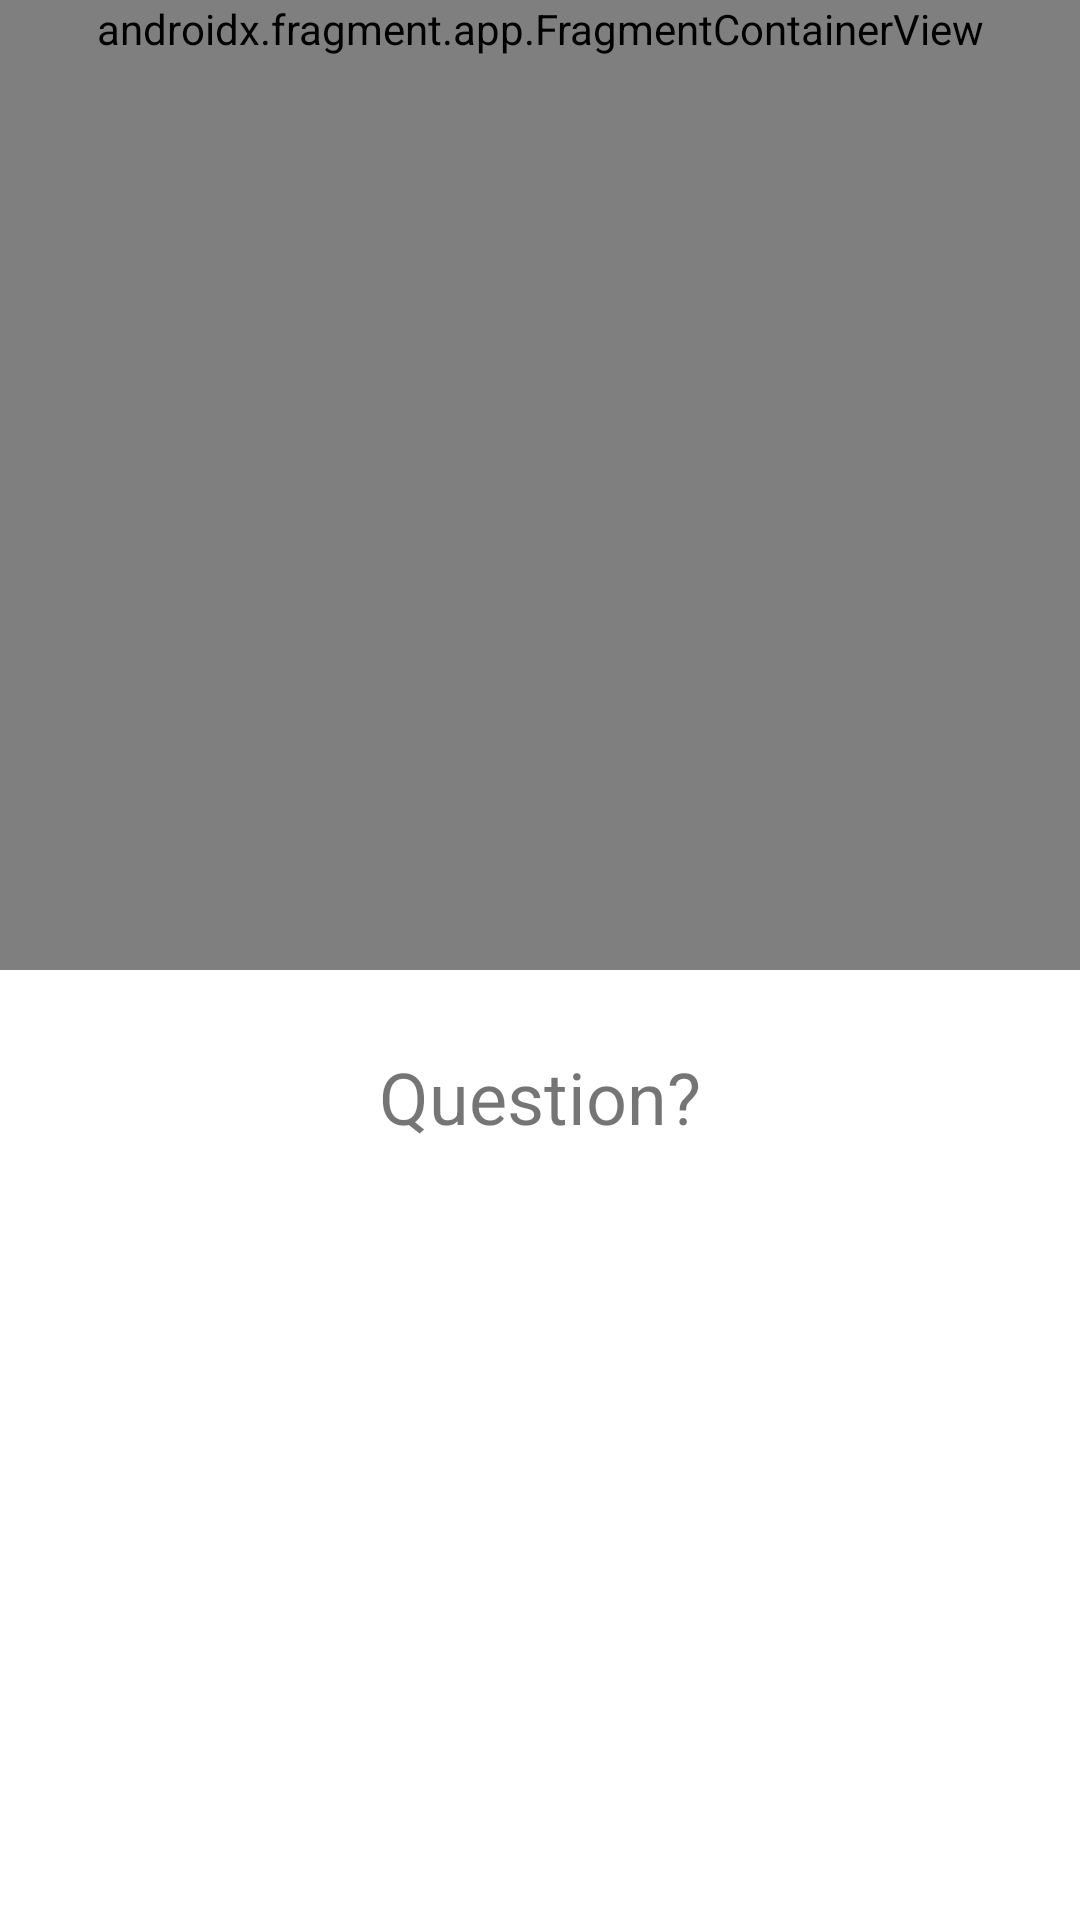

Layout XML and referenced resources for this Android screen:
<!-- AndroidManifest.xml: application theme Theme.ChildHelp -->
<!-- res/layout/activity_chiffre.xml -->
<?xml version="1.0" encoding="utf-8"?>
<androidx.constraintlayout.widget.ConstraintLayout xmlns:android="http://schemas.android.com/apk/res/android"
    xmlns:app="http://schemas.android.com/apk/res-auto"
    xmlns:tools="http://schemas.android.com/tools"
    android:layout_width="match_parent"
    android:layout_height="match_parent"
    tools:context=".view.chiffre.ChiffreActivity">

    <LinearLayout
        android:layout_width="match_parent"
        android:layout_height="match_parent"
        android:orientation="vertical">

        <androidx.fragment.app.FragmentContainerView
            android:id="@+id/fragmentContainerView5"
            android:name="com.jahnhahcraven.childhelp.fragment.navbar.NavbarFragment"
            android:layout_width="match_parent"
            android:layout_height="wrap_content"
            tools:layout="@layout/fragment_navbar" />

        <LinearLayout
            android:layout_width="match_parent"
            android:layout_height="match_parent"
            android:orientation="vertical">

            <VideoView
                android:id="@+id/videoView2"
                android:layout_width="match_parent"
                android:layout_height="673dp"
                android:layout_weight="1" />

            <LinearLayout
                android:layout_width="match_parent"
                android:layout_height="413dp"
                android:layout_marginTop="20dp"
                android:layout_weight="1"
                android:gravity="center"
                android:orientation="vertical"
                android:paddingLeft="10dp"
                android:paddingRight="10dp">

                <TextView
                    android:id="@+id/lbl_chiffreActivity_question"
                    android:layout_width="wrap_content"
                    android:layout_height="wrap_content"
                    android:text="Question?"
                    android:textSize="24sp" />
            </LinearLayout>

            <LinearLayout
                android:layout_width="match_parent"
                android:layout_height="match_parent"
                android:layout_marginTop="20dp"
                android:layout_weight="1"
                android:orientation="vertical">

                <GridView
                    android:id="@+id/grid_chiffre_answerGrid"
                    android:layout_width="match_parent"
                    android:layout_height="match_parent"
                    android:layout_weight="1"
                    android:horizontalSpacing="12dp"
                    android:padding="10dp"
                    android:verticalSpacing="12dp">

                </GridView>

            </LinearLayout>
        </LinearLayout>
    </LinearLayout>
</androidx.constraintlayout.widget.ConstraintLayout>
<!-- res/layout/fragment_navbar.xml (included above) -->
<?xml version="1.0" encoding="utf-8"?>
<LinearLayout xmlns:android="http://schemas.android.com/apk/res/android"
    xmlns:app="http://schemas.android.com/apk/res-auto"
    xmlns:tools="http://schemas.android.com/tools"
    android:layout_width="match_parent"
    android:layout_height="75dp"
    android:layout_weight="1"
    android:background="@color/bg_color"
    android:gravity="center_vertical"
    android:orientation="horizontal"
    tools:context=".fragment.navbar.NavbarFragment">


    <LinearLayout
        android:layout_width="match_parent"
        android:layout_height="match_parent"
        android:layout_weight="1"
        android:gravity="left|center_vertical"
        android:orientation="vertical"
        android:paddingLeft="10dp">

        <ImageView
            android:id="@+id/imageView3"
            android:layout_width="40dp"
            android:layout_height="40dp"
            app:srcCompat="@drawable/cog"
            app:tint="#FFFFFF" />

    </LinearLayout>

    <LinearLayout
        android:layout_width="match_parent"
        android:layout_height="match_parent"
        android:layout_weight="1"
        android:gravity="center"
        android:orientation="vertical">

        <TextView
            android:id="@+id/textView2"
            android:layout_width="match_parent"
            android:layout_height="wrap_content"
            android:fontFamily="serif"
            android:gravity="center"
            android:text="Child Help"
            android:textColor="#FFFFFF"
            android:textSize="24sp" />

    </LinearLayout>

    <LinearLayout
        android:layout_width="match_parent"
        android:layout_height="match_parent"
        android:layout_weight="1"
        android:orientation="vertical"></LinearLayout>
</LinearLayout>
<!-- resources referenced by this layout -->
<resources>
  <color name="bg_color">#4A66F0</color>
  <style name="Theme.ChildHelp" parent="Theme.MaterialComponents.DayNight.DarkActionBar">
          
          <item name="colorPrimary">@color/purple_500</item>
          <item name="colorPrimaryVariant">@color/purple_700</item>
          <item name="colorOnPrimary">@color/white</item>
          
          <item name="colorSecondary">@color/teal_200</item>
          <item name="colorSecondaryVariant">@color/teal_700</item>
          <item name="colorOnSecondary">@color/black</item>
          
          <item name="android:statusBarColor" tools:targetApi="l">?attr/colorPrimaryVariant</item>
          
      </style>
  <color name="purple_500">#FF6200EE</color>
  <color name="purple_700">#FF3700B3</color>
  <color name="white">#FFFFFFFF</color>
  <color name="teal_200">#FF03DAC5</color>
  <color name="teal_700">#FF018786</color>
  <color name="black">#FF000000</color>
</resources>
